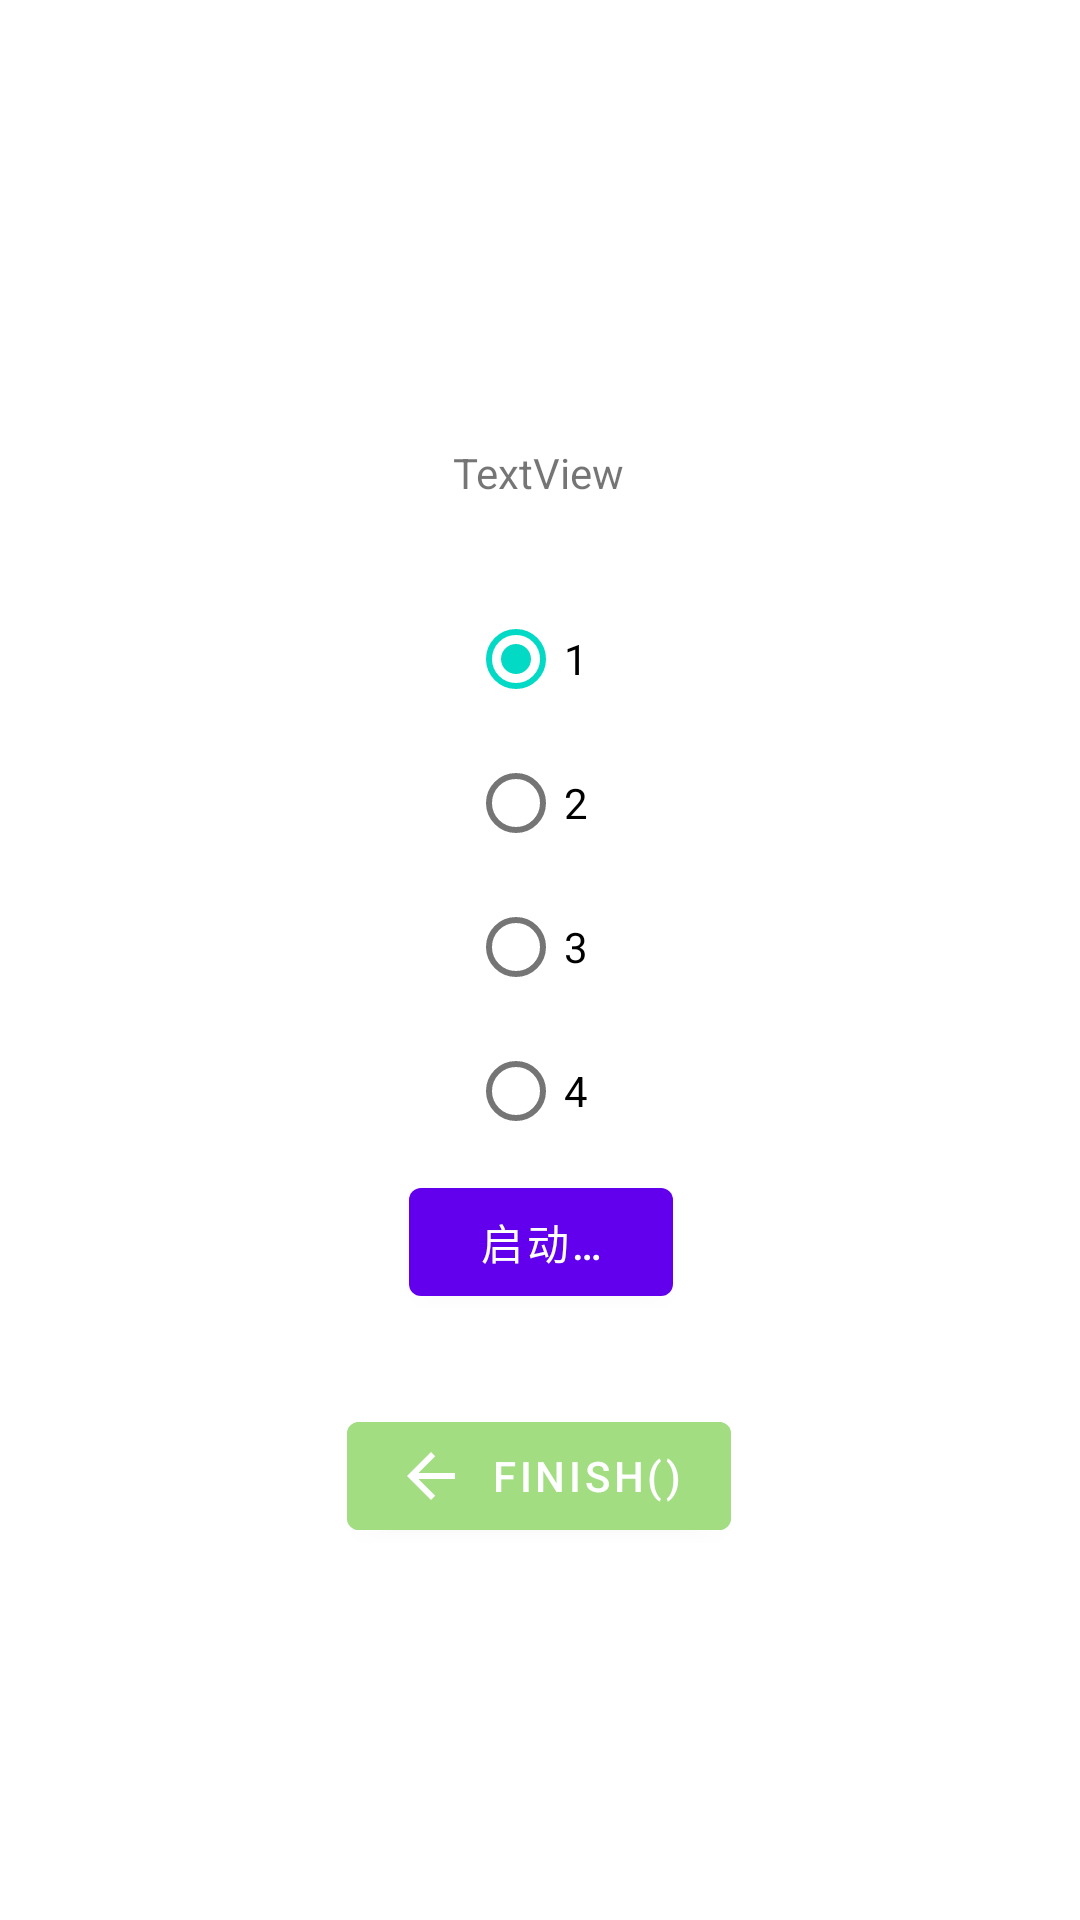

Write the Android layout XML for this screen, with the resource values it uses.
<!-- AndroidManifest.xml: application theme Theme.MyApplication -->
<!-- res/layout/activity_launch_mode1234.xml -->
<?xml version="1.0" encoding="utf-8"?>
<androidx.constraintlayout.widget.ConstraintLayout xmlns:android="http://schemas.android.com/apk/res/android"
    xmlns:app="http://schemas.android.com/apk/res-auto"
    xmlns:tools="http://schemas.android.com/tools"
    android:layout_width="match_parent"
    android:layout_height="match_parent"
    tools:context=".Activity_Launch_Mode">

    <Button
        android:id="@+id/button4"
        android:layout_width="wrap_content"
        android:layout_height="wrap_content"
        android:layout_marginBottom="124dp"
        android:backgroundTint="#A2DD82"
        android:onClick="finish"
        android:text="finish()"
        app:icon="@drawable/abc_vector_test"
        app:layout_constraintBottom_toBottomOf="parent"
        app:layout_constraintEnd_toEndOf="parent"
        app:layout_constraintHorizontal_bias="0.498"
        app:layout_constraintStart_toStartOf="parent" />

    <TextView
        android:id="@+id/textView11"
        android:layout_width="wrap_content"
        android:layout_height="wrap_content"
        android:layout_marginTop="148dp"
        android:text="TextView"
        android:textAlignment="center"
        app:layout_constraintEnd_toEndOf="parent"
        app:layout_constraintHorizontal_bias="0.498"
        app:layout_constraintStart_toStartOf="parent"
        app:layout_constraintTop_toTopOf="parent" />

    <Button
        android:id="@+id/button33"
        android:layout_width="wrap_content"
        android:layout_height="wrap_content"
        android:layout_marginBottom="200dp"
        android:onClick="b1"
        android:text="@string/qw"
        app:layout_constraintBottom_toBottomOf="parent"
        app:layout_constraintEnd_toEndOf="parent"
        app:layout_constraintHorizontal_bias="0.501"
        app:layout_constraintStart_toStartOf="parent"
        app:layout_constraintTop_toBottomOf="@+id/radioGroup" />

    <RadioGroup
        android:id="@+id/radioGroup"
        android:layout_width="wrap_content"
        android:layout_height="wrap_content"
        android:layout_marginBottom="224dp"
        app:layout_constraintBottom_toBottomOf="parent"
        app:layout_constraintEnd_toEndOf="parent"
        app:layout_constraintStart_toStartOf="parent"
        app:layout_constraintTop_toBottomOf="@+id/textView11">

        <RadioButton
            android:id="@+id/radioButton1"
            android:layout_width="match_parent"
            android:layout_height="wrap_content"
            android:checked="true"
            android:text="@string/_1" />

        <RadioButton
            android:id="@+id/radioButton2"
            android:layout_width="match_parent"
            android:layout_height="wrap_content"
            android:text="@string/_2" />

        <RadioButton
            android:id="@+id/radioButton3"
            android:layout_width="match_parent"
            android:layout_height="wrap_content"
            android:text="@string/_3" />

        <RadioButton
            android:id="@+id/radioButton4"
            android:layout_width="match_parent"
            android:layout_height="wrap_content"
            android:text="@string/_4" />
    </RadioGroup>

</androidx.constraintlayout.widget.ConstraintLayout>
<!-- resources referenced by this layout -->
<resources>
  <string name="_1">1</string>
  <string name="_2">2</string>
  <string name="_3">3</string>
  <string name="_4">4</string>
  <string name="qw">启动…</string>
  <style name="Theme.MyApplication" parent="Theme.MaterialComponents.DayNight.DarkActionBar">
          
          <item name="colorPrimary">@color/purple_500</item>
          <item name="colorPrimaryVariant">@color/purple_700</item>
          <item name="colorOnPrimary">@color/white</item>
          
          <item name="colorSecondary">@color/teal_200</item>
          <item name="colorSecondaryVariant">@color/teal_700</item>
          <item name="colorOnSecondary">@color/black</item>
          
          <item name="android:statusBarColor" tools:targetApi="l">?attr/colorPrimaryVariant</item>
          
      </style>
  <!-- not gathered from this repository: default colours our renderer supplied (Android Studio template values) -->
  <color name="purple_500">#FF6200EE</color>
  <color name="purple_700">#FF3700B3</color>
  <color name="teal_200">#FF03DAC5</color>
  <color name="teal_700">#FF018786</color>
  <color name="black">#FF000000</color>
  <color name="white">#FFFFFFFF</color>
</resources>
